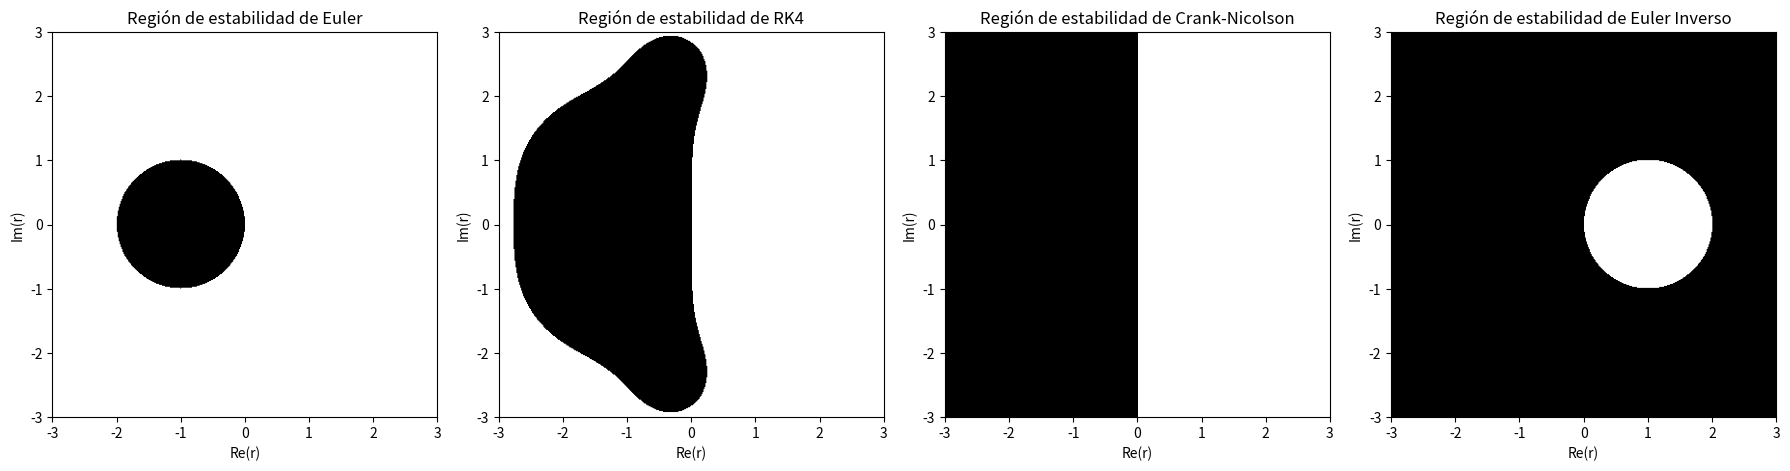

The matplotlib source for this figure:
# Importar librerías necesarias
from numpy import zeros, linspace, abs, float64
import matplotlib.pyplot as plt

################################################# FUNCIONES #######################################################
# REGIÓN DE ESTABILIDAD GENERAL
def Region_Estabilidad(Scheme, N, x0, xf, y0, yf):
    '''
    INPUTS:
        - Scheme: esquema numérico a utilizar
        - N: número de puntos en la malla
        - x0, xf: intervalo en x
        - y0, yf: intervalo en y
    '''
    
    x = linspace(x0, xf, N)  # Malla en x
    y = linspace(y0, yf, N)  # Malla en y
    rho = zeros((N, N), dtype=float64)  # Matriz de estabilidad
    F = lambda u, t: w * u  # Función anónima que representa la ecuación diferencial a resolver
    
    for i in range(N):
        for j in range(N):
            w = complex(x[i], y[j])  # Número complejo
            r = Scheme(1.0, 1.0, 0.0, F)  # Paso temporal, valor inicial, tiempo inicial, función a resolver
            rho[i, j] = abs(r)
    return rho, x, y

# Esquemas numéricos
def Euler(U, dt, t, F):
    return U + dt * F(U, t)

def RK4(U, dt, t, F):
    k1 = F(U, t)
    k2 = F(U + k1 * dt / 2, t + dt / 2)
    k3 = F(U + k2 * dt / 2, t + dt / 2)
    k4 = F(U + k3 * dt, t + dt)
    return U + (dt / 6) * (k1 + 2 * k2 + 2 * k3 + k4)

def Crank_Nickolson(U, dt, t, F):
    def G(X):  # Siendo X = U(n-1)
        return X - U - dt / 2 * (F(X, t) + F(U, t))
    from scipy.optimize import newton
    return newton(G, U)

def Euler_Inverso(U, dt, t, F):
    def G(X):  # Siendo X = U(n-1)
        return X - U - dt * F(X, t)
    from scipy.optimize import newton
    return newton(G, U)

# REGIÓN DE ESTABILIDAD DE EULER
def Region_Estabilidad_Euler(N, x0, xf, y0, yf):
    w = linspace(x0, xf, N) + 1j * linspace(y0, yf, N)[:, None]
    r = 1 + w
    return abs(r) <= 1

# REGIÓN DE ESTABILIDAD DE RK4
def Region_Estabilidad_RK4(N, x0, xf, y0, yf):
    w = linspace(x0, xf, N) + 1j * linspace(y0, yf, N)[:, None]
    r = 1 + w + w**2 / 2 + w**3 / 6 + w**4 / 24
    return abs(r) <= 1

# REGIÓN DE ESTABILIDAD DE CRANK-NICKOLSON
def Region_Estabilidad_Crank_Nickolson(N, x0, xf, y0, yf):
    w = linspace(x0, xf, N) + 1j * linspace(y0, yf, N)[:, None]
    r = (1 + w / 2) / (1 - w / 2)
    return abs(r) <= 1

# REGIÓN DE ESTABILIDAD DE EULER INVERSO
def Region_Estabilidad_Euler_Inverso(N, x0, xf, y0, yf):
    w = linspace(x0, xf, N) + 1j * linspace(y0, yf, N)[:, None]
    r = 1 / (1 - w)
    return abs(r) <= 1

############################################ CÓDIGO & GRÁFICAS ####################################################
# Graficar las regiones de estabilidad
plt.figure(figsize=(18, 6))

# Región de estabilidad de Euler
plt.subplot(1, 4, 1)
plt.imshow(Region_Estabilidad_Euler(400, -3, 3, -3, 3), extent=[-3, 3, -3, 3], origin='lower', cmap='Greys')
plt.title('Región de estabilidad de Euler')
plt.xlabel('Re(r)')
plt.ylabel('Im(r)')

# Región de estabilidad de RK4
plt.subplot(1, 4, 2)
plt.imshow(Region_Estabilidad_RK4(400, -3, 3, -3, 3), extent=[-3, 3, -3, 3], origin='lower', cmap='Greys')
plt.title('Región de estabilidad de RK4')
plt.xlabel('Re(r)')
plt.ylabel('Im(r)')

# Región de estabilidad de Crank-Nicolson
plt.subplot(1, 4, 3)
plt.imshow(Region_Estabilidad_Crank_Nickolson(400, -3, 3, -3, 3), extent=[-3, 3, -3, 3], origin='lower', cmap='Greys')
plt.title('Región de estabilidad de Crank-Nicolson')
plt.xlabel('Re(r)')
plt.ylabel('Im(r)')

# Región de estabilidad de Euler Inverso
plt.subplot(1, 4, 4)
plt.imshow(Region_Estabilidad_Euler_Inverso(400, -3, 3, -3, 3), extent=[-3, 3, -3, 3], origin='lower', cmap='Greys')
plt.title('Región de estabilidad de Euler Inverso')
plt.xlabel('Re(r)')
plt.ylabel('Im(r)')

plt.tight_layout()
plt.show()
